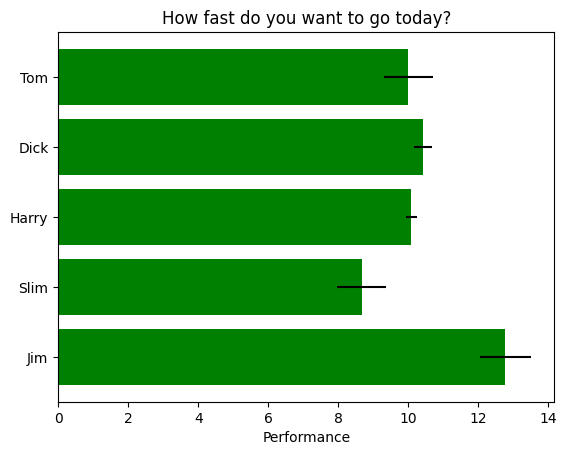

Reproduce this figure in Python.
'''
Created on 27 Mar 2019

@author: ostlerr
'''
import matplotlib.pyplot as plt
import numpy as np

# Fixing random state for reproducibility
np.random.seed(19680801)


plt.rcdefaults()
fig, ax = plt.subplots()

# Example data
people = ('Tom', 'Dick', 'Harry', 'Slim', 'Jim')
y_pos = np.arange(len(people))
performance = 3 + 10 * np.random.rand(len(people))
error = np.random.rand(len(people))

ax.barh(y_pos, performance, xerr=error, align='center',
        color='green', ecolor='black')
ax.set_yticks(y_pos)
ax.set_yticklabels(people)
ax.invert_yaxis()  # labels read top-to-bottom
ax.set_xlabel('Performance')
ax.set_title('How fast do you want to go today?')

plt.show()
